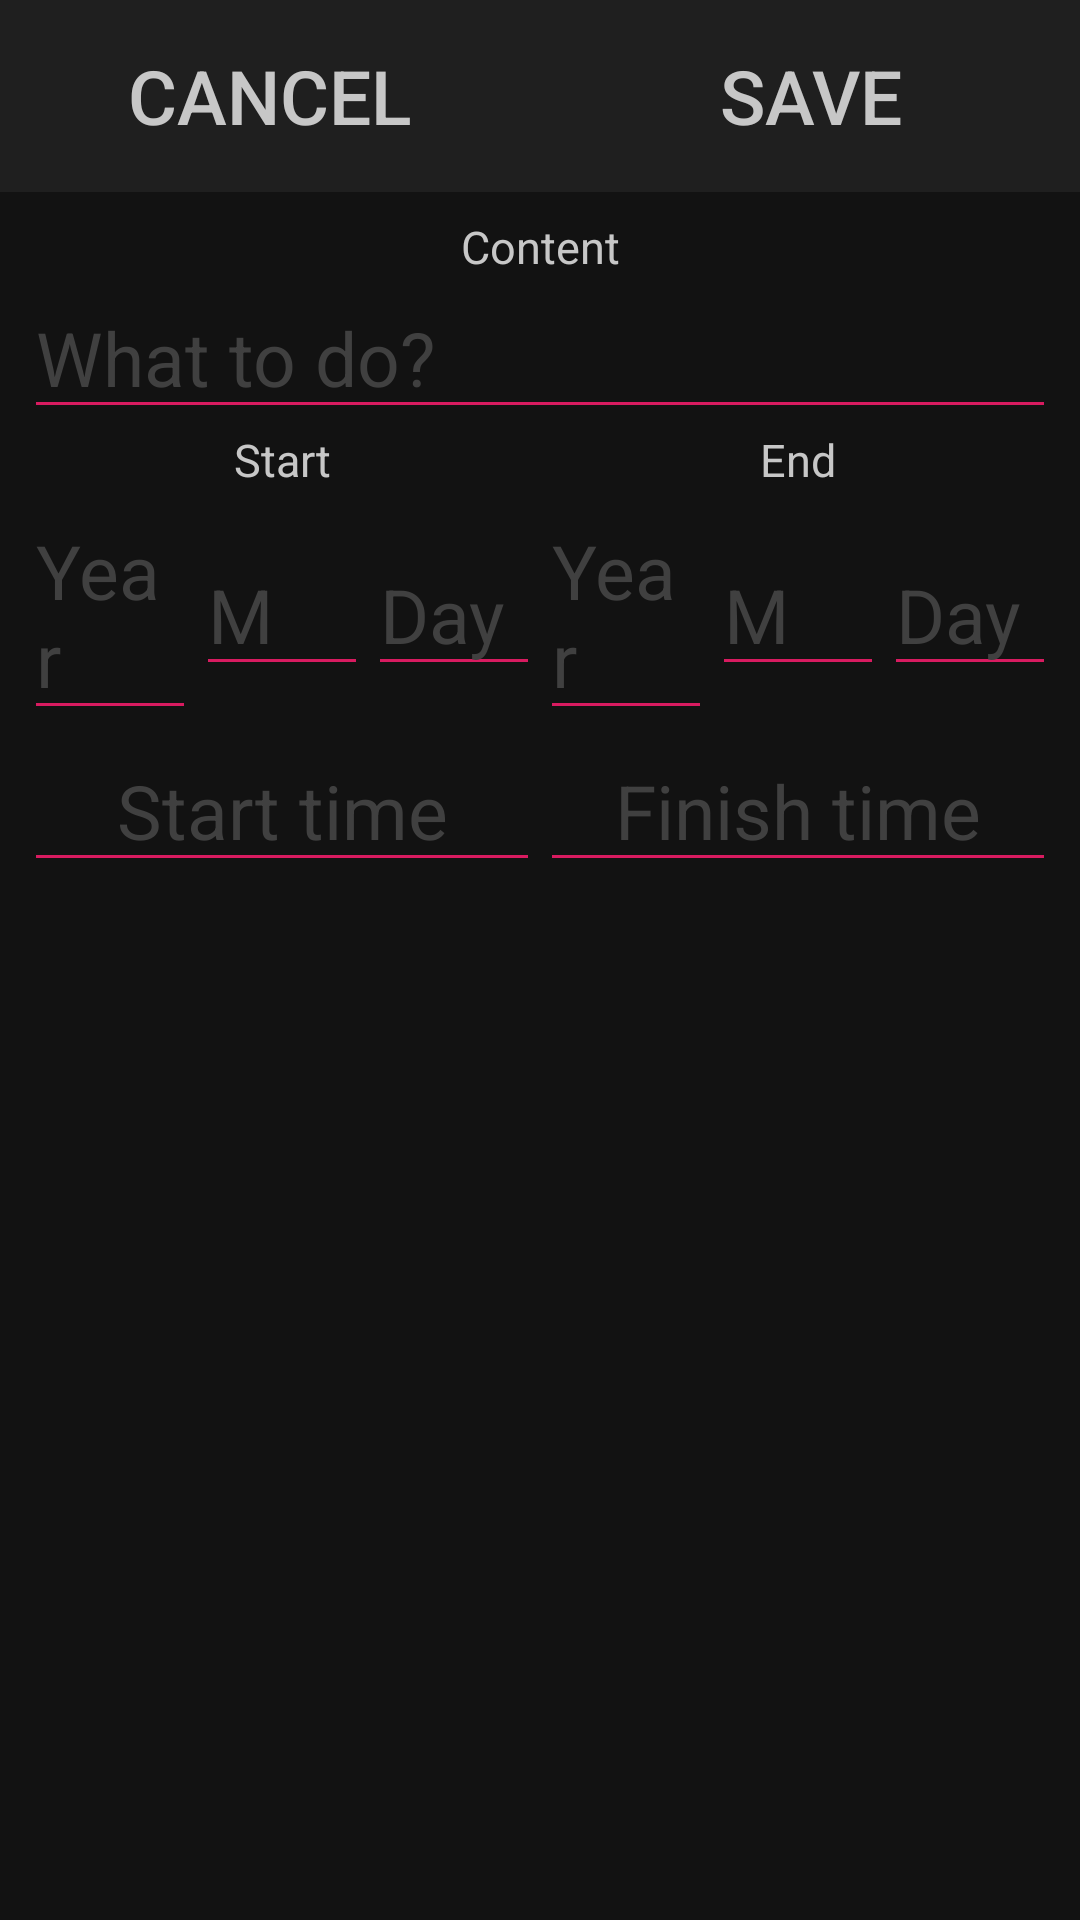

Reconstruct the res/layout file that produces this screen, plus the resources it refers to.
<!-- AndroidManifest.xml: application theme AppTheme -->
<!-- res/layout/activity_edit_task.xml -->
<?xml version="1.0" encoding="utf-8"?>
<LinearLayout xmlns:android="http://schemas.android.com/apk/res/android"
    xmlns:app="http://schemas.android.com/apk/res-auto"
    xmlns:tools="http://schemas.android.com/tools"
    style="@style/ActivityStyle"
    android:layout_width="match_parent"
    android:layout_height="match_parent"
    android:orientation="vertical">

    <LinearLayout
        android:id="@+id/llSubmitButtons"
        android:layout_width="match_parent"
        android:layout_height="wrap_content"
        app:layout_constraintBottom_toTopOf="@id/tvContent"
        app:layout_constraintLeft_toLeftOf="parent"
        app:layout_constraintRight_toRightOf="parent"
        app:layout_constraintTop_toTopOf="parent">

        <Button
            android:id="@+id/bCancel"
            style="@style/EditTaskActivitySubmitButton"
            android:layout_width="0dp"
            android:layout_height="64dp"
            android:layout_weight="50"
            android:text="Cancel"
            app:layout_constraintBottom_toTopOf="@+id/tvContent"
            app:layout_constraintLeft_toLeftOf="parent"
            app:layout_constraintRight_toLeftOf="@id/bSave"
            app:layout_constraintTop_toTopOf="parent" />

        <Button
            android:id="@+id/bSave"
            style="@style/EditTaskActivitySubmitButton"
            android:layout_width="0dp"
            android:layout_height="64dp"
            android:layout_weight="50"
            android:text="Save"
            app:layout_constraintBottom_toBottomOf="@id/bCancel"
            app:layout_constraintLeft_toRightOf="@id/bCancel"
            app:layout_constraintRight_toRightOf="parent"
            app:layout_constraintTop_toTopOf="@id/bCancel" />
    </LinearLayout>

    <androidx.constraintlayout.widget.ConstraintLayout
        android:layout_width="match_parent"
        android:layout_height="wrap_content"
        android:layout_margin="8dp">

        <TextView
            android:id="@+id/tvContent"
            style="@style/EditTaskActivityGroupHeaderTextView"
            android:layout_width="0dp"
            android:layout_height="wrap_content"
            android:text="@string/tv_content"
            app:layout_constraintBottom_toTopOf="@id/etContent"
            app:layout_constraintLeft_toLeftOf="parent"
            app:layout_constraintRight_toRightOf="parent"
            app:layout_constraintTop_toTopOf="parent" />

        <EditText
            android:id="@+id/etContent"
            style="@style/EditTaskActivityFieldEditText"
            android:layout_width="0dp"
            android:layout_height="wrap_content"
            android:hint="@string/content_hint"
            app:layout_constraintBottom_toTopOf="@id/tvStartTime"
            app:layout_constraintLeft_toLeftOf="parent"
            app:layout_constraintRight_toRightOf="parent"
            app:layout_constraintTop_toBottomOf="@id/tvContent" />

        <TextView
            android:id="@+id/tvStartTime"
            style="@style/EditTaskActivityGroupHeaderTextView"
            android:layout_width="0dp"
            android:layout_height="wrap_content"
            android:text="@string/start"
            app:layout_constraintBottom_toTopOf="@id/llStartDate"
            app:layout_constraintHorizontal_weight="50"
            app:layout_constraintLeft_toLeftOf="parent"
            app:layout_constraintRight_toLeftOf="@id/tvFinishTime"
            app:layout_constraintTop_toBottomOf="@id/etContent" />

        <LinearLayout
            android:id="@+id/llStartDate"
            android:layout_width="0dp"
            android:layout_height="wrap_content"
            app:layout_constraintBottom_toTopOf="@+id/etStartTime"
            app:layout_constraintHorizontal_weight="50"
            app:layout_constraintLeft_toLeftOf="@id/tvStartTime"
            app:layout_constraintRight_toRightOf="@id/tvStartTime"
            app:layout_constraintTop_toBottomOf="@id/tvStartTime">

            <EditText
                android:id="@+id/etStartYear"
                style="@style/EditTaskActivityFieldEditText"
                android:layout_width="0dp"
                android:layout_height="wrap_content"
                android:layout_weight="1"
                android:focusable="false"
                android:hint="@string/year" />

            <EditText
                android:id="@+id/etStartMonth"
                style="@style/EditTaskActivityFieldEditText"
                android:layout_width="0dp"
                android:layout_height="wrap_content"
                android:layout_weight="1"
                android:focusable="false"
                android:hint="@string/month" />

            <EditText
                android:id="@+id/etStartDay"
                style="@style/EditTaskActivityFieldEditText"
                android:layout_width="0dp"
                android:layout_height="wrap_content"
                android:layout_weight="1"
                android:focusable="false"
                android:hint="@string/day" />
        </LinearLayout>

        <EditText
            android:id="@+id/etStartTime"
            style="@style/EditTaskActivityFieldEditText"
            android:layout_width="0dp"
            android:layout_height="wrap_content"
            android:layout_weight="1"
            android:focusable="false"
            android:gravity="center"
            android:hint="@string/start_time"
            app:layout_constraintBottom_toBottomOf="parent"
            app:layout_constraintLeft_toLeftOf="@id/tvStartTime"
            app:layout_constraintRight_toRightOf="@id/llStartDate"
            app:layout_constraintTop_toBottomOf="@id/llStartDate" />

        <TextView
            android:id="@+id/tvFinishTime"
            style="@style/EditTaskActivityGroupHeaderTextView"
            android:layout_width="0dp"
            android:layout_height="wrap_content"
            android:text="@string/finish"
            app:layout_constraintBottom_toBottomOf="@id/tvStartTime"
            app:layout_constraintHorizontal_weight="50"
            app:layout_constraintLeft_toRightOf="@id/tvStartTime"
            app:layout_constraintRight_toRightOf="parent"
            app:layout_constraintTop_toTopOf="@id/tvStartTime" />

        <LinearLayout
            android:id="@+id/llFinishDate"
            android:layout_width="0dp"
            android:layout_height="wrap_content"
            android:orientation="horizontal"
            app:layout_constraintBottom_toBottomOf="@id/llStartDate"
            app:layout_constraintLeft_toRightOf="@id/llStartDate"
            app:layout_constraintRight_toRightOf="parent"
            app:layout_constraintTop_toTopOf="@id/llStartDate">

            <EditText
                android:id="@+id/etFinishYear"
                style="@style/EditTaskActivityFieldEditText"
                android:layout_width="0dp"
                android:layout_height="wrap_content"
                android:layout_weight="1"
                android:focusable="false"
                android:hint="@string/year" />

            <EditText
                android:id="@+id/etFinishMonth"
                style="@style/EditTaskActivityFieldEditText"
                android:layout_width="0dp"
                android:layout_height="wrap_content"
                android:layout_weight="1"
                android:focusable="false"
                android:hint="@string/month" />

            <EditText
                android:id="@+id/etFinishDay"
                style="@style/EditTaskActivityFieldEditText"
                android:layout_width="0dp"
                android:layout_height="wrap_content"
                android:layout_weight="1"
                android:focusable="false"
                android:hint="@string/day" />
        </LinearLayout>


        <EditText
            android:id="@+id/etFinishTime"
            style="@style/EditTaskActivityFieldEditText"
            android:layout_width="0dp"
            android:layout_height="wrap_content"
            android:layout_weight="1"
            android:focusable="false"
            android:gravity="center"
            android:hint="@string/finish_time"
            app:layout_constraintBottom_toBottomOf="@id/etStartTime"
            app:layout_constraintHorizontal_weight="50"
            app:layout_constraintLeft_toRightOf="@id/etStartTime"
            app:layout_constraintRight_toRightOf="parent"
            app:layout_constraintTop_toTopOf="@id/etStartTime" />
    </androidx.constraintlayout.widget.ConstraintLayout>

</LinearLayout>
<!-- resources referenced by this layout -->
<resources>
  <string name="content_hint">What to do?</string>
  <string name="day">Day</string>
  <string name="finish">End</string>
  <string name="finish_time">Finish time</string>
  <string name="month">M</string>
  <string name="start">Start</string>
  <string name="start_time">Start time</string>
  <string name="tv_content">Content</string>
  <string name="year">Year</string>
  <style name="ActivityStyle">
          <item name="android:background">@color/primaryBackground</item>
      </style>
  <style name="EditTaskActivityFieldEditText" parent="Widget.AppCompat.EditText">
          <item name="android:textSize">@dimen/mediumFontSize</item>
          <item name="android:textColor">@color/primaryTextColor</item>
          <item name="android:backgroundTint">@color/colorAccent</item>
      </style>
  <style name="EditTaskActivityGroupHeaderTextView" parent="Widget.AppCompat.TextView">
          <item name="android:textSize">@dimen/smallestFontSize</item>
          <item name="android:gravity">center</item>
          <item name="android:background">@color/transparent</item>
          <item name="android:textColor">@color/primaryTextColor</item>
      </style>
  <style name="EditTaskActivitySubmitButton" parent="Widget.AppCompat.Button">
          <item name="android:background">@color/submitButtonColor</item>
          <item name="android:textColor">@color/primaryTextColor</item>
          <item name="android:textSize">@dimen/mediumFontSize</item>
      </style>
  <style name="AppTheme" parent="Theme.AppCompat.Light.DarkActionBar">
          
          <item name="colorPrimary">@color/colorPrimary</item>
          <item name="colorPrimaryDark">@color/colorPrimaryDark</item>
          <item name="colorAccent">@color/colorAccent</item>
          <item name="android:textColorHint">@color/hintColor</item>
      </style>
  <color name="primaryBackground">#121212</color>
  <dimen name="mediumFontSize">25sp</dimen>
  <color name="primaryTextColor">#C7C7C7</color>
  <color name="colorAccent">#D81B60</color>
  <dimen name="smallestFontSize">15sp</dimen>
  <color name="transparent">#00000000</color>
  <color name="submitButtonColor">#1F1F1F</color>
  <color name="colorPrimary">#0A0A0A</color>
  <color name="colorPrimaryDark">#030303</color>
  <color name="hintColor">#404040</color>
</resources>
